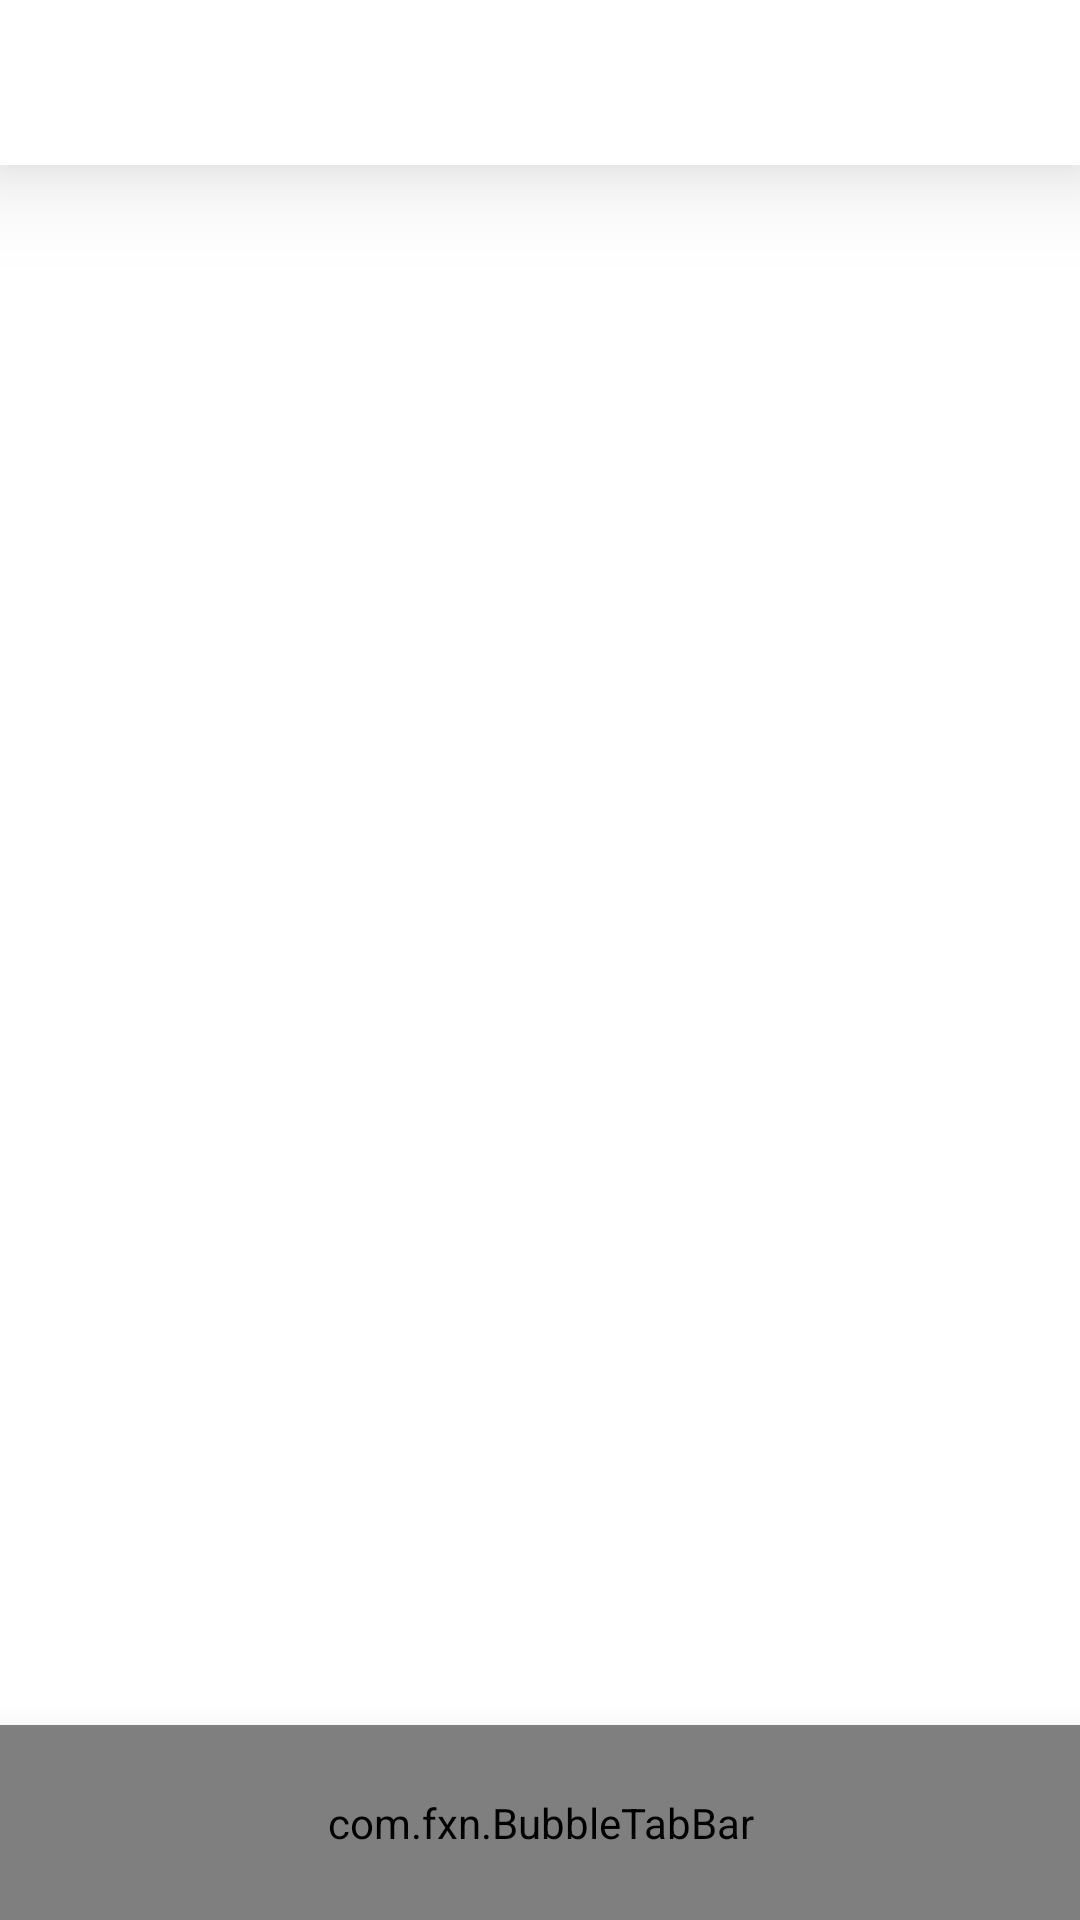

Android layout source for this screen:
<!-- AndroidManifest.xml: application theme AppTheme -->
<!-- res/layout/activity_main.xml -->
<?xml version="1.0" encoding="utf-8"?>
<androidx.coordinatorlayout.widget.CoordinatorLayout xmlns:android="http://schemas.android.com/apk/res/android"
    xmlns:app="http://schemas.android.com/apk/res-auto"
    xmlns:tools="http://schemas.android.com/tools"
    android:layout_width="match_parent"
    android:layout_height="match_parent"
    tools:context=".ui.appui.MainActivity">

    <LinearLayout
        android:layout_width="match_parent"
        android:layout_height="match_parent"
        android:orientation="vertical">

        <com.google.android.material.appbar.AppBarLayout
            android:id="@+id/appbar"
            android:layout_width="match_parent"
            android:layout_height="wrap_content"
            android:elevation="20dp">
            <com.google.android.material.appbar.MaterialToolbar
                android:layout_width="match_parent"
                android:layout_height="55dp"
                android:background="@android:color/white"
                android:id="@+id/toolbar" />
        </com.google.android.material.appbar.AppBarLayout>

    </LinearLayout>

    <androidx.viewpager.widget.ViewPager
        android:id="@+id/viewPager"
        android:layout_width="match_parent"
        android:layout_height="match_parent"
        android:layout_marginBottom="80dp"
        android:layout_marginTop="65dp" />

    <com.fxn.BubbleTabBar
        android:id="@+id/bubbleTabBar"
        android:layout_width="match_parent"
        android:layout_height="65dp"
        android:elevation="16dp"
        app:bubbletab_custom_font="@font/numans"
        app:bubbletab_disabled_icon_color="@android:color/white"
        android:background="@drawable/bottomshapeallcornersbottom"
        android:layout_gravity="bottom"
        android:padding="7dp"
        app:bubbletab_menuResource="@menu/bottom_menu"/>

</androidx.coordinatorlayout.widget.CoordinatorLayout>
<!-- resources referenced by this layout -->
<resources>
  <!-- drawable bottomshapeallcornersbottom (drawable-xhdpi) -->
  <?xml version="1.0" encoding="utf-8"?>
  <shape xmlns:android="http://schemas.android.com/apk/res/android" android:shape="rectangle">
  
      <solid android:color="#8e96a3" />
      <corners android:topLeftRadius="2dp"
          android:topRightRadius="2dp"
          android:bottomRightRadius="2dp"
          android:bottomLeftRadius="2dp"/>
  
  </shape>
  <style name="AppTheme" parent="Theme.MaterialComponents.Light.NoActionBar">
          
          <item name="colorPrimary">@color/colorPrimary</item>
          <item name="colorPrimaryDark">@color/colorPrimaryDark</item>
          <item name="colorAccent">@color/colorAccent</item>
          <item name="bottomSheetDialogTheme">@style/CustonBottomSheet</item>
          <item name="android:windowDisablePreview">true</item>
          <item name="android:windowContentTransitions">true</item>
          <item name="android:windowActivityTransitions">true</item>
      </style>
  <color name="colorPrimary">#1c1e21</color>
  <color name="colorPrimaryDark">#1c1e21</color>
  <color name="colorAccent">#1c1e21</color>
  <style name="CustonBottomSheet" parent="Theme.Design.BottomSheetDialog">
          <item name="bottomSheetStyle">@style/CustomBottom</item>
          <item name="android:windowIsFloating">false</item>
          <item name="android:windowSoftInputMode">adjustResize|stateVisible</item>
      </style>
  <style name="CustomBottom" parent="Widget.MaterialComponents.BottomSheet">
          <item name="shapeAppearanceOverlay">@style/Bottom</item>
      </style>
  <style name="Bottom" parent="">
          <item name="cornerFamily">rounded</item>
          <item name="cornerSizeTopLeft">14dp</item>
          <item name="cornerSizeTopRight">14dp</item>
          <item name="cornerSizeBottomLeft">0dp</item>
          <item name="cornerSizeBottomRight">0dp</item>
      </style>
  
      // TODO : BottomSheetDialog Animation
</resources>
